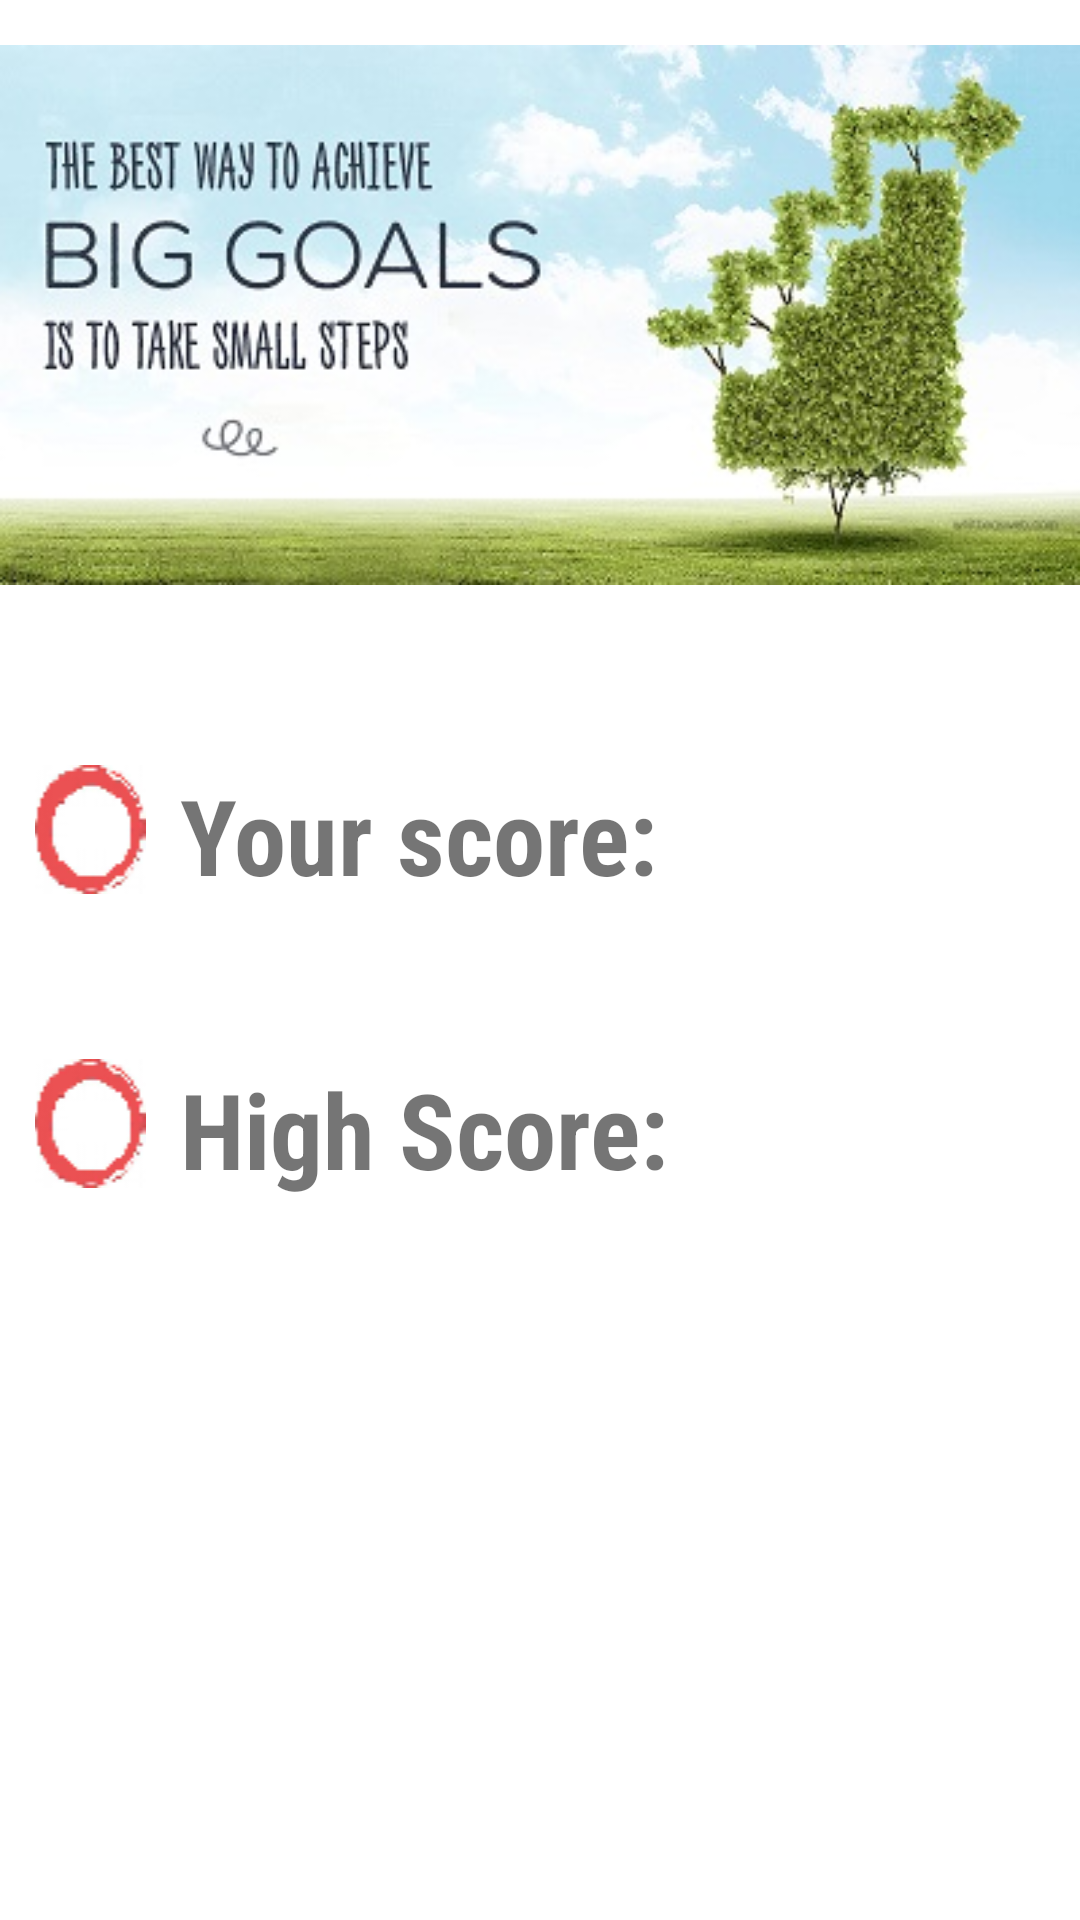

Android layout source for this screen:
<!-- AndroidManifest.xml: application theme Theme.AppCompat.Light.NoActionBar -->
<!-- res/layout/fragment_get_score.xml -->
<TableLayout xmlns:android="http://schemas.android.com/apk/res/android"
    android:layout_width="match_parent"
    android:layout_height="match_parent"
    android:background="#ffffff">

    <TableRow
        android:layout_width="match_parent"
        android:layout_height="wrap_content"
        android:paddingTop="5dp">
    <ImageView
        android:src="@drawable/steps"
        android:layout_height="wrap_content"
        android:layout_width="0dp"
        android:layout_weight="1"/>
    </TableRow>

    <TableRow
        android:layout_width="match_parent"
        android:layout_height="wrap_content"
        android:paddingTop="50dp">
        <ImageView
            android:src="@drawable/circle"
            android:layout_height="wrap_content"
            android:layout_width="0dp"
            android:layout_weight="1"/>
        <TextView
            android:layout_weight="3"
            android:text="@string/loadScore"
            android:layout_width="0dp"
            android:layout_height="wrap_content"
            style="@style/Label"/>
        <TextView
            android:id="@+id/yourScore"
            android:layout_height="wrap_content"
            android:layout_weight="1"
            android:layout_width="0dp"
            style="@style/Label"/>

        <ProgressBar
            android:id="@+id/scoreProgressBar"
            style="@style/Widget.AppCompat.ProgressBar"
            android:layout_width="0dp"
            android:layout_height="wrap_content"
            android:layout_weight="1"
            android:visibility="invisible" />
    </TableRow>
    <TableRow
        android:layout_width="match_parent"
        android:layout_height="wrap_content"
        android:paddingTop="50dp">
        <ImageView
            android:src="@drawable/circle"
            android:layout_height="wrap_content"
            android:layout_width="0dp"
            android:layout_weight="1"/>
        <TextView
            android:layout_weight="3"
            android:text="@string/maxScore"
            android:layout_width="0dp"
            android:layout_height="wrap_content"
            style="@style/Label"/>
        <TextView
            android:id="@+id/maxScore"
            android:layout_height="wrap_content"
            android:layout_weight="1"
            android:layout_width="0dp"
            style="@style/Label"/>

        <ProgressBar
            android:id="@+id/maxScoreProgressBar"
            style="@style/Widget.AppCompat.ProgressBar"
            android:layout_width="0dp"
            android:layout_height="wrap_content"
            android:layout_weight="1"
            android:visibility="invisible" />
    </TableRow>


</TableLayout>
<!-- resources referenced by this layout -->
<resources>
  <!-- drawable circle: png bitmap (drawable, 1985 bytes) -->
  <!-- drawable steps: jpg bitmap (drawable, 36929 bytes) -->
  <string name="loadScore">Your score: </string>
  <string name="maxScore">High Score: </string>
  <style name="Label">
          <item name="android:textSize">35sp</item>
          <item name="android:textStyle">bold</item>
          <item name="android:fontFamily">sans-serif-condensed</item>
      </style>
</resources>
